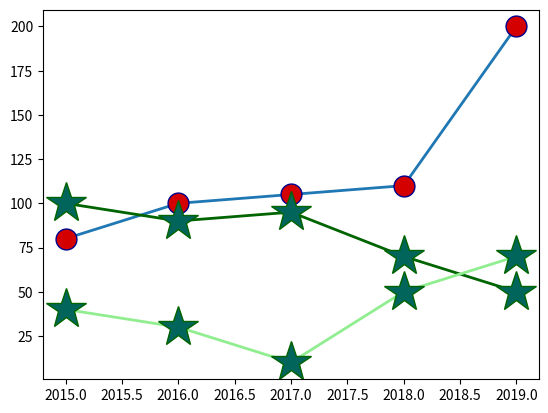

The script that saved this image:
import matplotlib.pyplot as plt
import numpy as np

x=np.array([2015,2016,2017,2018,2019])
y1=np.array([80,100,105,110,200])
y2=np.array([100,90,95,70,50])
y3=np.array([40,30,10,50,70])

plt.plot(x,y1, marker=".",
               markersize="30",
               markerfacecolor="#d40000",
               markeredgecolor="darkblue",
               linewidth="2"
               )

line_style=dict(marker="*",
                markersize=30,
                markerfacecolor="#01655C",
                markeredgecolor="darkgreen",
                linewidth=2)

plt.plot(x,y2,color="darkgreen", **line_style)
plt.plot(x,y3,color="lightgreen", **line_style)
plt.show()
